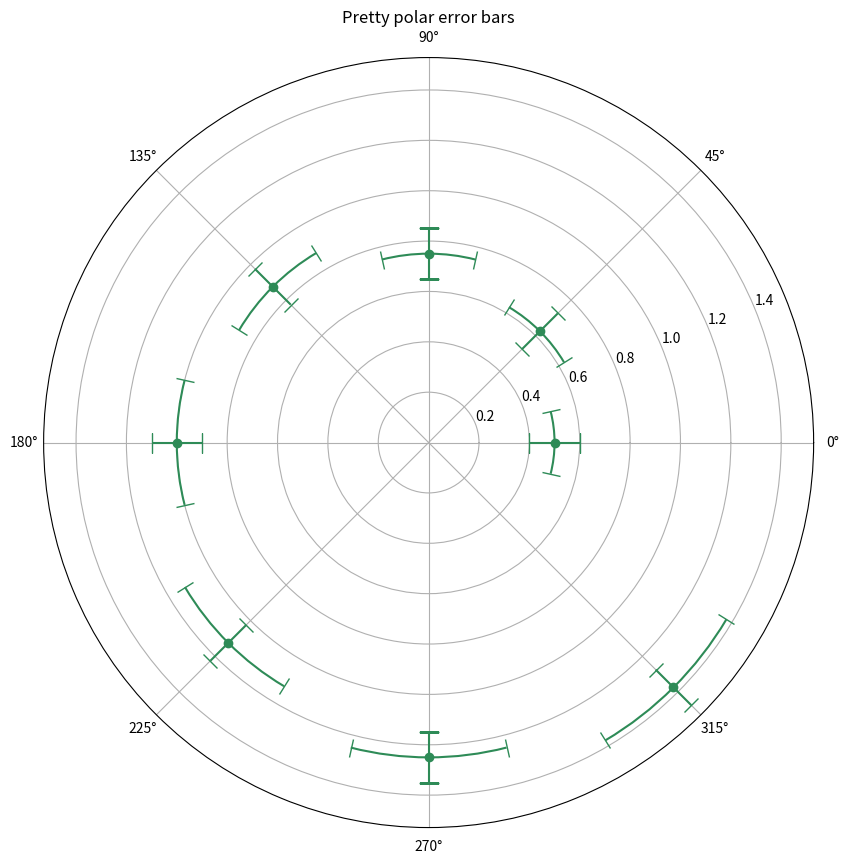
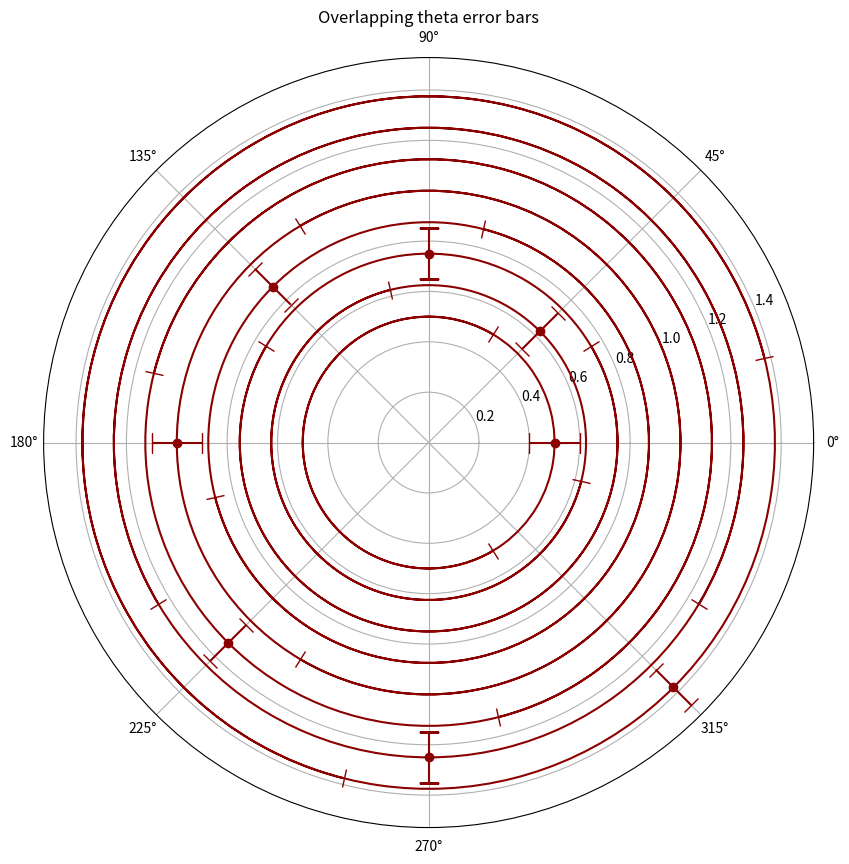
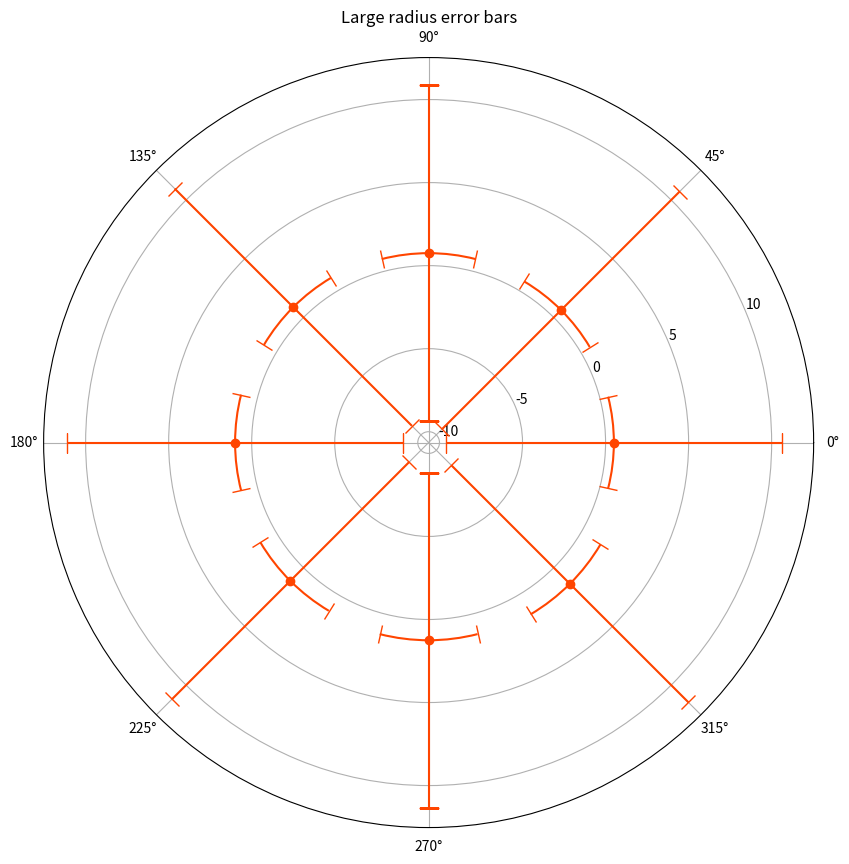

Write Python code to recreate these figures, in order.
import matplotlib.pyplot as plt
import numpy as np

theta = np.arange(0, 2 * np.pi, np.pi / 4)
r = theta / np.pi / 2 + 0.5

fig = plt.figure(figsize=(10, 10))
ax = fig.add_subplot(projection='polar')
ax.errorbar(theta, r, xerr=0.25, yerr=0.1, capsize=7, fmt="o", c="seagreen")
ax.set_title("Pretty polar error bars")
plt.show()

fig = plt.figure(figsize=(10, 10))
ax = fig.add_subplot(projection='polar')
ax.errorbar(theta, r, xerr=5.25, yerr=0.1, capsize=7, fmt="o", c="darkred")
ax.set_title("Overlapping theta error bars")
plt.show()

fig = plt.figure(figsize=(10, 10))
ax = fig.add_subplot(projection='polar')
ax.errorbar(theta, r, xerr=0.25, yerr=10.1, capsize=7, fmt="o", c="orangered")
ax.set_title("Large radius error bars")
plt.show()